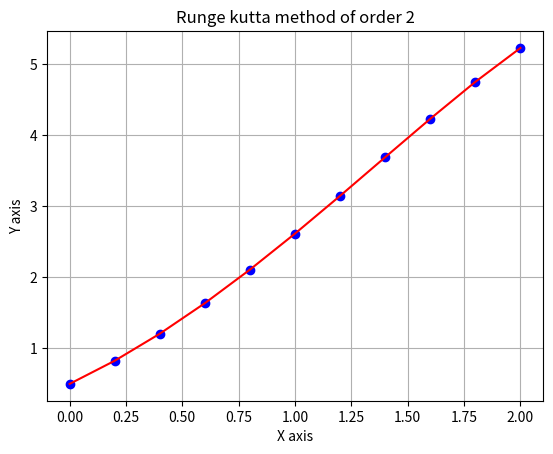

Source code (Python):
import numpy as np
import matplotlib.pyplot as plt

a = 0
b = 2
N = 10
h = (b-a)/N

t = np.zeros((N+1,1))
w = np.zeros((N+1,1))

for i in range(0,N+1):
  t[i] = a+i*h

print(t)

w[0]=0.5

def f(t,y):
  return y-t**2+1

for i in range(0,N):
  k1 = f(t[i],w[i])
  k2 = f(t[i]+h,w[i]+k1*h)
  w[i+1] = w[i]+h*(k1+k2)/2

print(w)

plt.plot(t,w,'bo')
plt.plot(t,w,'r')
plt.title("Runge kutta method of order 2")
plt.xlabel("X axis")
plt.ylabel("Y axis")
plt.grid()
plt.show()
